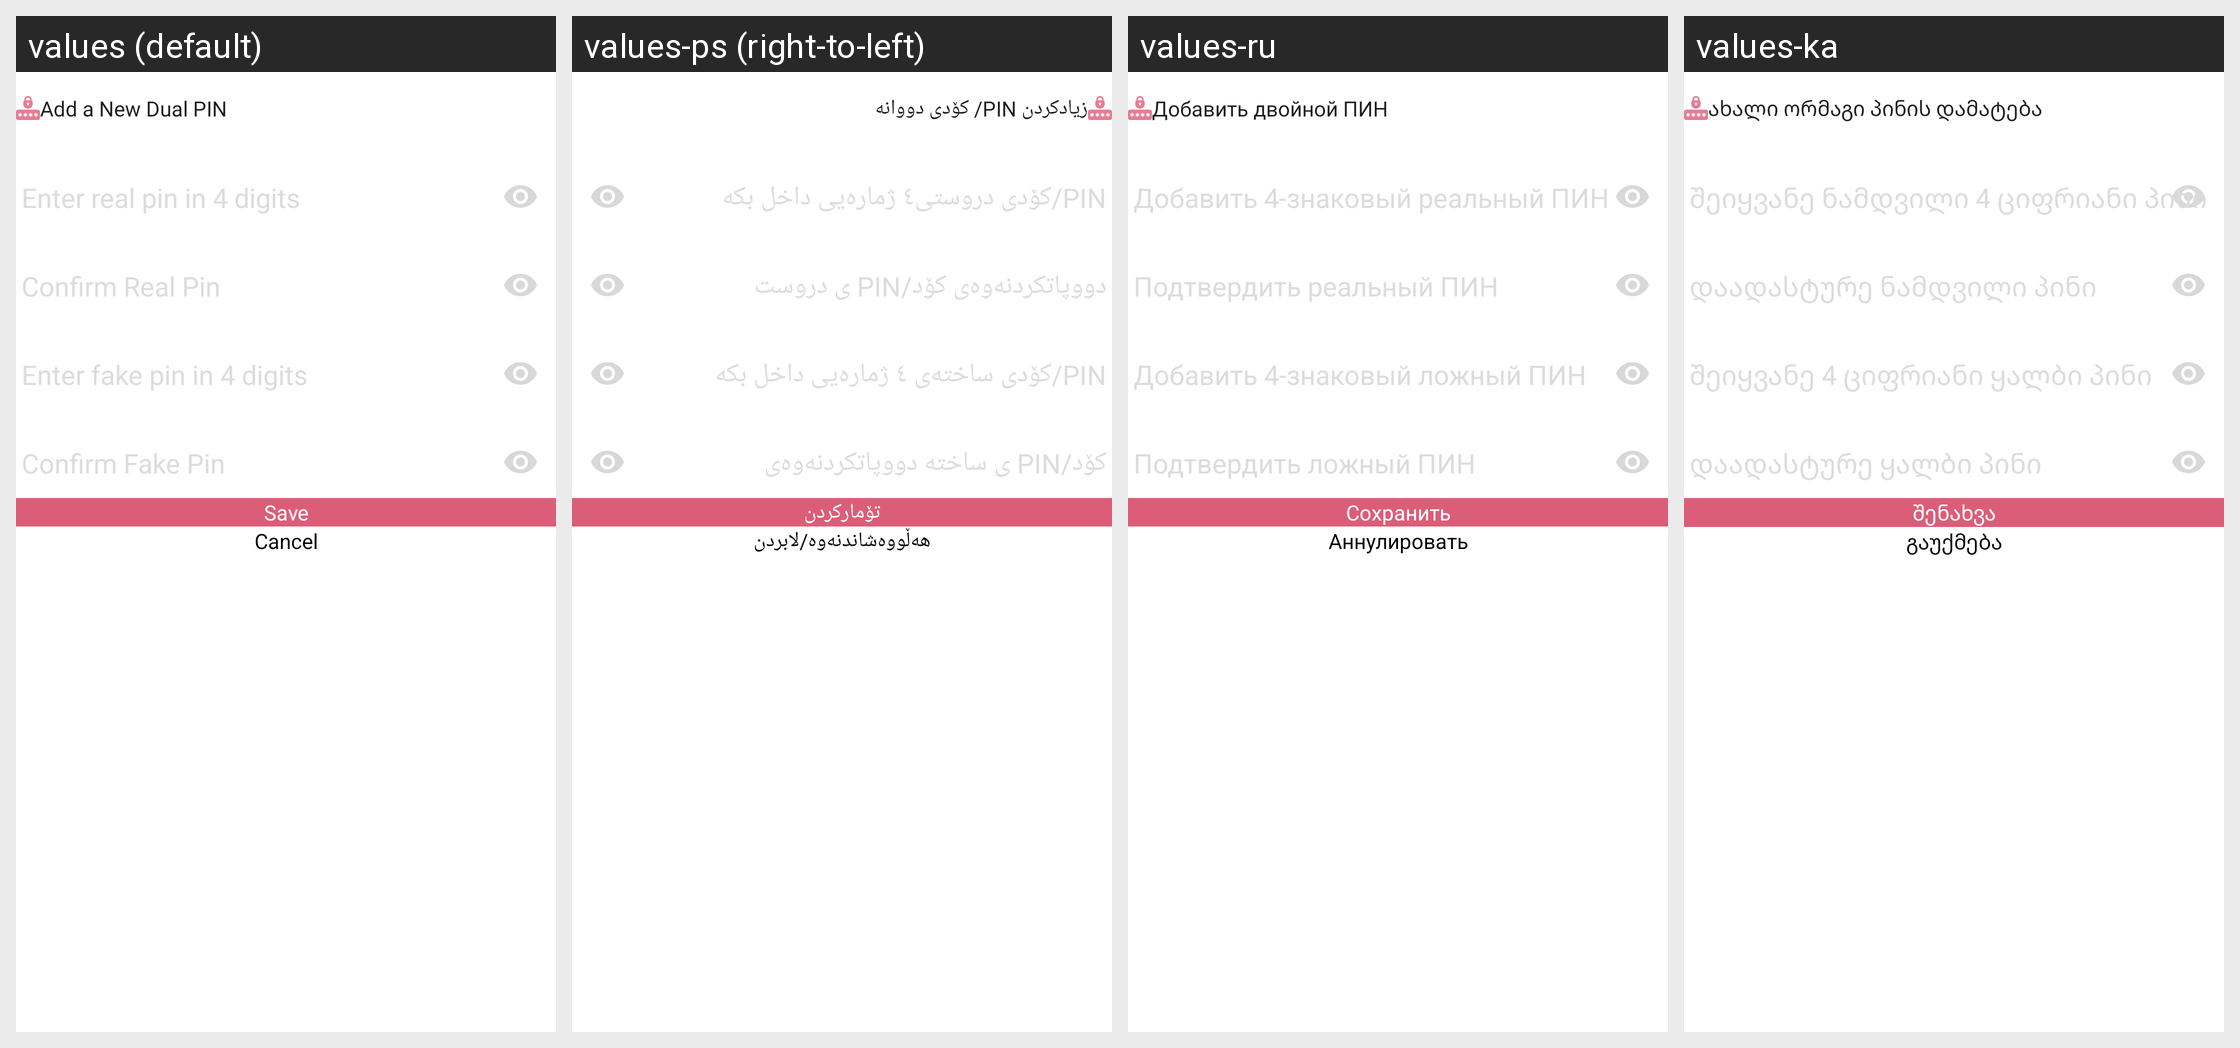

For this localized Android screen grid, give each drawn string resource with its value in every locale shown.
Android screen res/layout/activity_dual_pin_security.xml rendered under 4 locales, left to right: values (default), values-ps (right-to-left), values-ru, values-ka. Device: Nexus 5 (rendered at 1080×1920; each locale shown at half size, 540×960, under a caption strip naming it); theme AppTheme.
Other locales in the repository, not shown: values-ar, values-hy, values-ku-rIQ, values-uk.
Strings drawn on this screen, with the default value and each locale's value (text and hints the layout hard-codes, and strings that could not be matched under every locale, appear in the picture but are not listed):

add_dual_pin_title_key
  values: Add a New Dual PIN
  values-ps: زیادکردن PIN/ کۆدی دووانە
  values-ru: Добавить двойной ПИН
  values-ka: ახალი ორმაგი პინის დამატება

enter_real_pin_text_key
  values: Enter real pin in 4 digits
  values-ps: ‏PIN/کۆدی دروستی٤ ژمارەیی داخل بکە
  values-ru: Добавить 4-знаковый реальный ПИН
  values-ka: შეიყვანე ნამდვილი 4 ციფრიანი პინი

confirm_real_pin_text_key
  values: Confirm Real Pin
  values-ps: دووپاتکردنەوەی كۆد/PIN ی دروست
  values-ru: Подтвердить реальный ПИН
  values-ka: დაადასტურე ნამდვილი პინი

enter_fake_pin_text_key
  values: Enter fake pin in 4 digits
  values-ps: ‏PIN/کۆدی ساختەی ٤ ژمارەیی داخل بکە
  values-ru: Добавить 4-знаковый ложный ПИН
  values-ka: შეიყვანე 4 ციფრიანი ყალბი პინი

confirm_fake_pin_text_key
  values: Confirm Fake Pin
  values-ps: كۆد/PIN ی ساختە دووپاتکردنەوەی
  values-ru: Подтвердить ложный ПИН
  values-ka: დაადასტურე ყალბი პინი

save_key
  values: Save
  values-ps: تۆمارکردن
  values-ru: Сохранить
  values-ka: შენახვა

cancel
  values: Cancel
  values-ps: ھەڵووەشاندنەوە/لابردن
  values-ru: Аннулировать
  values-ka: გაუქმება
